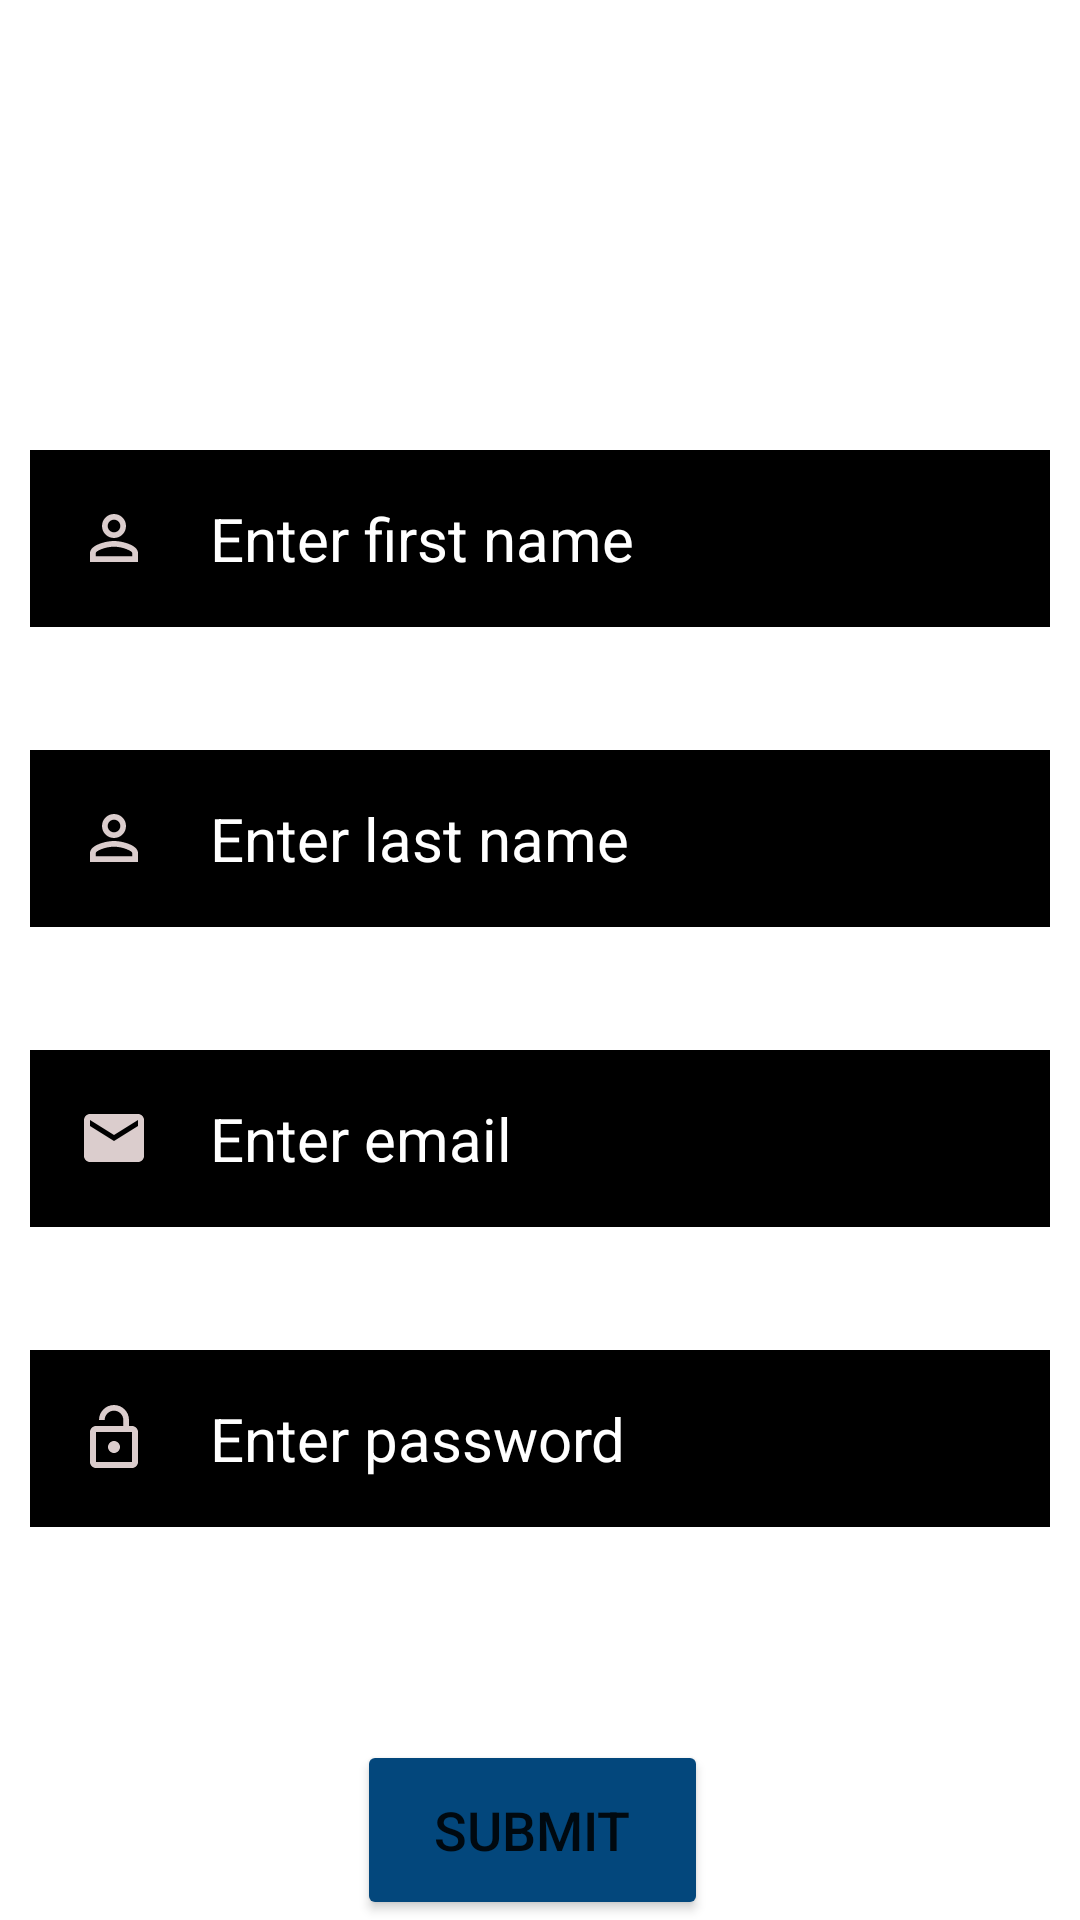

Produce the Android XML layout that renders to this screen, including the resource entries it uses.
<!-- AndroidManifest.xml: application theme Theme.MyNotes -->
<!-- res/layout/fragment_registration.xml -->
<?xml version="1.0" encoding="utf-8"?>
<RelativeLayout
    xmlns:android="http://schemas.android.com/apk/res/android"
    xmlns:tools="http://schemas.android.com/tools"
    android:layout_width="match_parent"
    android:layout_height="match_parent"
    android:background="@drawable/img1"
    tools:context=".view.RegistrationFragment">

    

    <TextView
        android:id="@+id/textview1"
        android:layout_width="match_parent"
        android:layout_height="wrap_content"
        android:layout_marginStart="60dp"
        android:layout_marginTop="60dp"
        android:layout_marginEnd="60dp"
        android:layout_marginBottom="60dp"
        android:gravity="center"
        android:text="@string/user_registration"
        android:textColor="@color/white"
        android:textSize="28sp"
        android:textStyle="bold" />

    <EditText
        android:id="@+id/firstName_editText"
        android:layout_width="match_parent"
        android:layout_height="wrap_content"
        android:layout_marginStart="10dp"
        android:layout_marginTop="150dp"
        android:layout_marginEnd="10dp"
        android:layout_marginBottom="10dp"
        android:background="@color/black"
        android:drawableStart="@drawable/ic_baseline_perm_identity_24"
        android:drawablePadding="20dp"
        android:hint="Enter first name"
        android:padding="16dp"
        android:textColor="@color/white"
        android:textColorHint="@color/white"
        android:textSize="20sp" />

    <EditText
        android:id="@+id/lastName_editText"
        android:layout_width="match_parent"
        android:layout_height="wrap_content"
        android:layout_marginStart="10dp"
        android:layout_marginTop="250dp"
        android:layout_marginEnd="10dp"
        android:layout_marginBottom="10dp"
        android:background="@color/black"
        android:drawableStart="@drawable/ic_baseline_perm_identity_24"
        android:drawablePadding="20dp"
        android:hint="Enter last name"
        android:padding="16dp"
        android:textColor="@color/white"
        android:textColorHint="@color/white"
        android:textSize="20sp" />

    <EditText
        android:id="@+id/email_editText"
        android:layout_width="match_parent"
        android:layout_height="wrap_content"
        android:layout_marginStart="10dp"
        android:layout_marginTop="350dp"
        android:layout_marginEnd="10dp"
        android:inputType="textEmailAddress"
        android:layout_marginBottom="10dp"
        android:background="@color/black"
        android:drawableStart="@drawable/ic_baseline_email_24"
        android:drawablePadding="20dp"
        android:hint="Enter email"
        android:padding="16dp"
        android:textColor="@color/white"
        android:textColorHint="@color/white"
        android:textSize="20sp" />

    <EditText
        android:id="@+id/password_editText"
        android:layout_width="match_parent"
        android:layout_height="wrap_content"
        android:layout_marginStart="10dp"
        android:layout_marginTop="450dp"
        android:layout_marginEnd="10dp"
        android:layout_marginBottom="10dp"
        android:background="@color/black"
        android:drawableStart="@drawable/ic_baseline_lock_open_24"
        android:drawablePadding="20dp"
        android:hint="Enter password"
        android:inputType="textPassword"
        android:padding="16dp"
        android:textColor="@color/white"
        android:textColorHint="@color/white"
        android:textSize="20sp" />

    <Button
        android:id="@+id/submitBtn"
        android:layout_width="161dp"
        android:layout_height="60dp"
        android:layout_gravity="center_horizontal"
        android:layout_marginStart="119dp"
        android:layout_marginTop="580dp"
        android:layout_marginEnd="124dp"
        android:backgroundTint="#03477C"
        android:text="submit"
        android:textSize="18sp" />

    <TextView
        android:id="@+id/signIn"
        android:layout_width="281dp"
        android:layout_height="38dp"
        android:layout_below="@+id/submitBtn"
        android:layout_alignParentStart="true"
        android:layout_marginStart="95dp"
        android:layout_marginTop="5dp"
        android:text="Already Registered, Sign In!"
        android:textColor="#ffff"
        android:textSize="18sp"
        android:textStyle="bold" />



</RelativeLayout>
<!-- resources referenced by this layout -->
<resources>
  <!-- drawable ic_baseline_email_24 (drawable) -->
  <vector android:height="24dp" android:tint="#DBCDCD"
      android:viewportHeight="24" android:viewportWidth="24"
      android:width="24dp" xmlns:android="http://schemas.android.com/apk/res/android">
      <path android:fillColor="@android:color/white" android:pathData="M20,4L4,4c-1.1,0 -1.99,0.9 -1.99,2L2,18c0,1.1 0.9,2 2,2h16c1.1,0 2,-0.9 2,-2L22,6c0,-1.1 -0.9,-2 -2,-2zM20,8l-8,5 -8,-5L4,6l8,5 8,-5v2z"/>
  </vector>
  <!-- drawable ic_baseline_lock_open_24 (drawable) -->
  <vector android:height="24dp" android:tint="#DBCDCD"
      android:viewportHeight="24" android:viewportWidth="24"
      android:width="24dp" xmlns:android="http://schemas.android.com/apk/res/android">
      <path android:fillColor="@android:color/white" android:pathData="M12,17c1.1,0 2,-0.9 2,-2s-0.9,-2 -2,-2 -2,0.9 -2,2 0.9,2 2,2zM18,8h-1L17,6c0,-2.76 -2.24,-5 -5,-5S7,3.24 7,6h1.9c0,-1.71 1.39,-3.1 3.1,-3.1 1.71,0 3.1,1.39 3.1,3.1v2L6,8c-1.1,0 -2,0.9 -2,2v10c0,1.1 0.9,2 2,2h12c1.1,0 2,-0.9 2,-2L20,10c0,-1.1 -0.9,-2 -2,-2zM18,20L6,20L6,10h12v10z"/>
  </vector>
  <!-- drawable ic_baseline_perm_identity_24 (drawable) -->
  <vector android:height="24dp" android:tint="#DBCDCD"
      android:viewportHeight="24" android:viewportWidth="24"
      android:width="24dp" xmlns:android="http://schemas.android.com/apk/res/android">
      <path android:fillColor="@android:color/white" android:pathData="M12,5.9c1.16,0 2.1,0.94 2.1,2.1s-0.94,2.1 -2.1,2.1S9.9,9.16 9.9,8s0.94,-2.1 2.1,-2.1m0,9c2.97,0 6.1,1.46 6.1,2.1v1.1L5.9,18.1L5.9,17c0,-0.64 3.13,-2.1 6.1,-2.1M12,4C9.79,4 8,5.79 8,8s1.79,4 4,4 4,-1.79 4,-4 -1.79,-4 -4,-4zM12,13c-2.67,0 -8,1.34 -8,4v3h16v-3c0,-2.66 -5.33,-4 -8,-4z"/>
  </vector>
  <string name="user_registration">User Registration</string>
  <style name="Theme.MyNotes" parent="Theme.MaterialComponents.DayNight.NoActionBar">
          
          <item name="colorPrimary">@color/purple_500</item>
          <item name="colorPrimaryVariant">@color/purple_700</item>
          <item name="colorOnPrimary">@color/white</item>
          
          <item name="colorSecondary">@color/teal_200</item>
          <item name="colorSecondaryVariant">@color/teal_700</item>
          <item name="colorOnSecondary">@color/black</item>
          
          <item name="android:statusBarColor" tools:targetApi="l">?attr/colorPrimaryVariant</item>
          
      </style>
  <!-- not gathered from this repository: default colours our renderer supplied (Android Studio template values) -->
  <color name="purple_500">#FF6200EE</color>
  <color name="purple_700">#FF3700B3</color>
  <color name="teal_200">#FF03DAC5</color>
  <color name="teal_700">#FF018786</color>
  <color name="black">#FF000000</color>
  <color name="white">#FFFFFFFF</color>
</resources>
